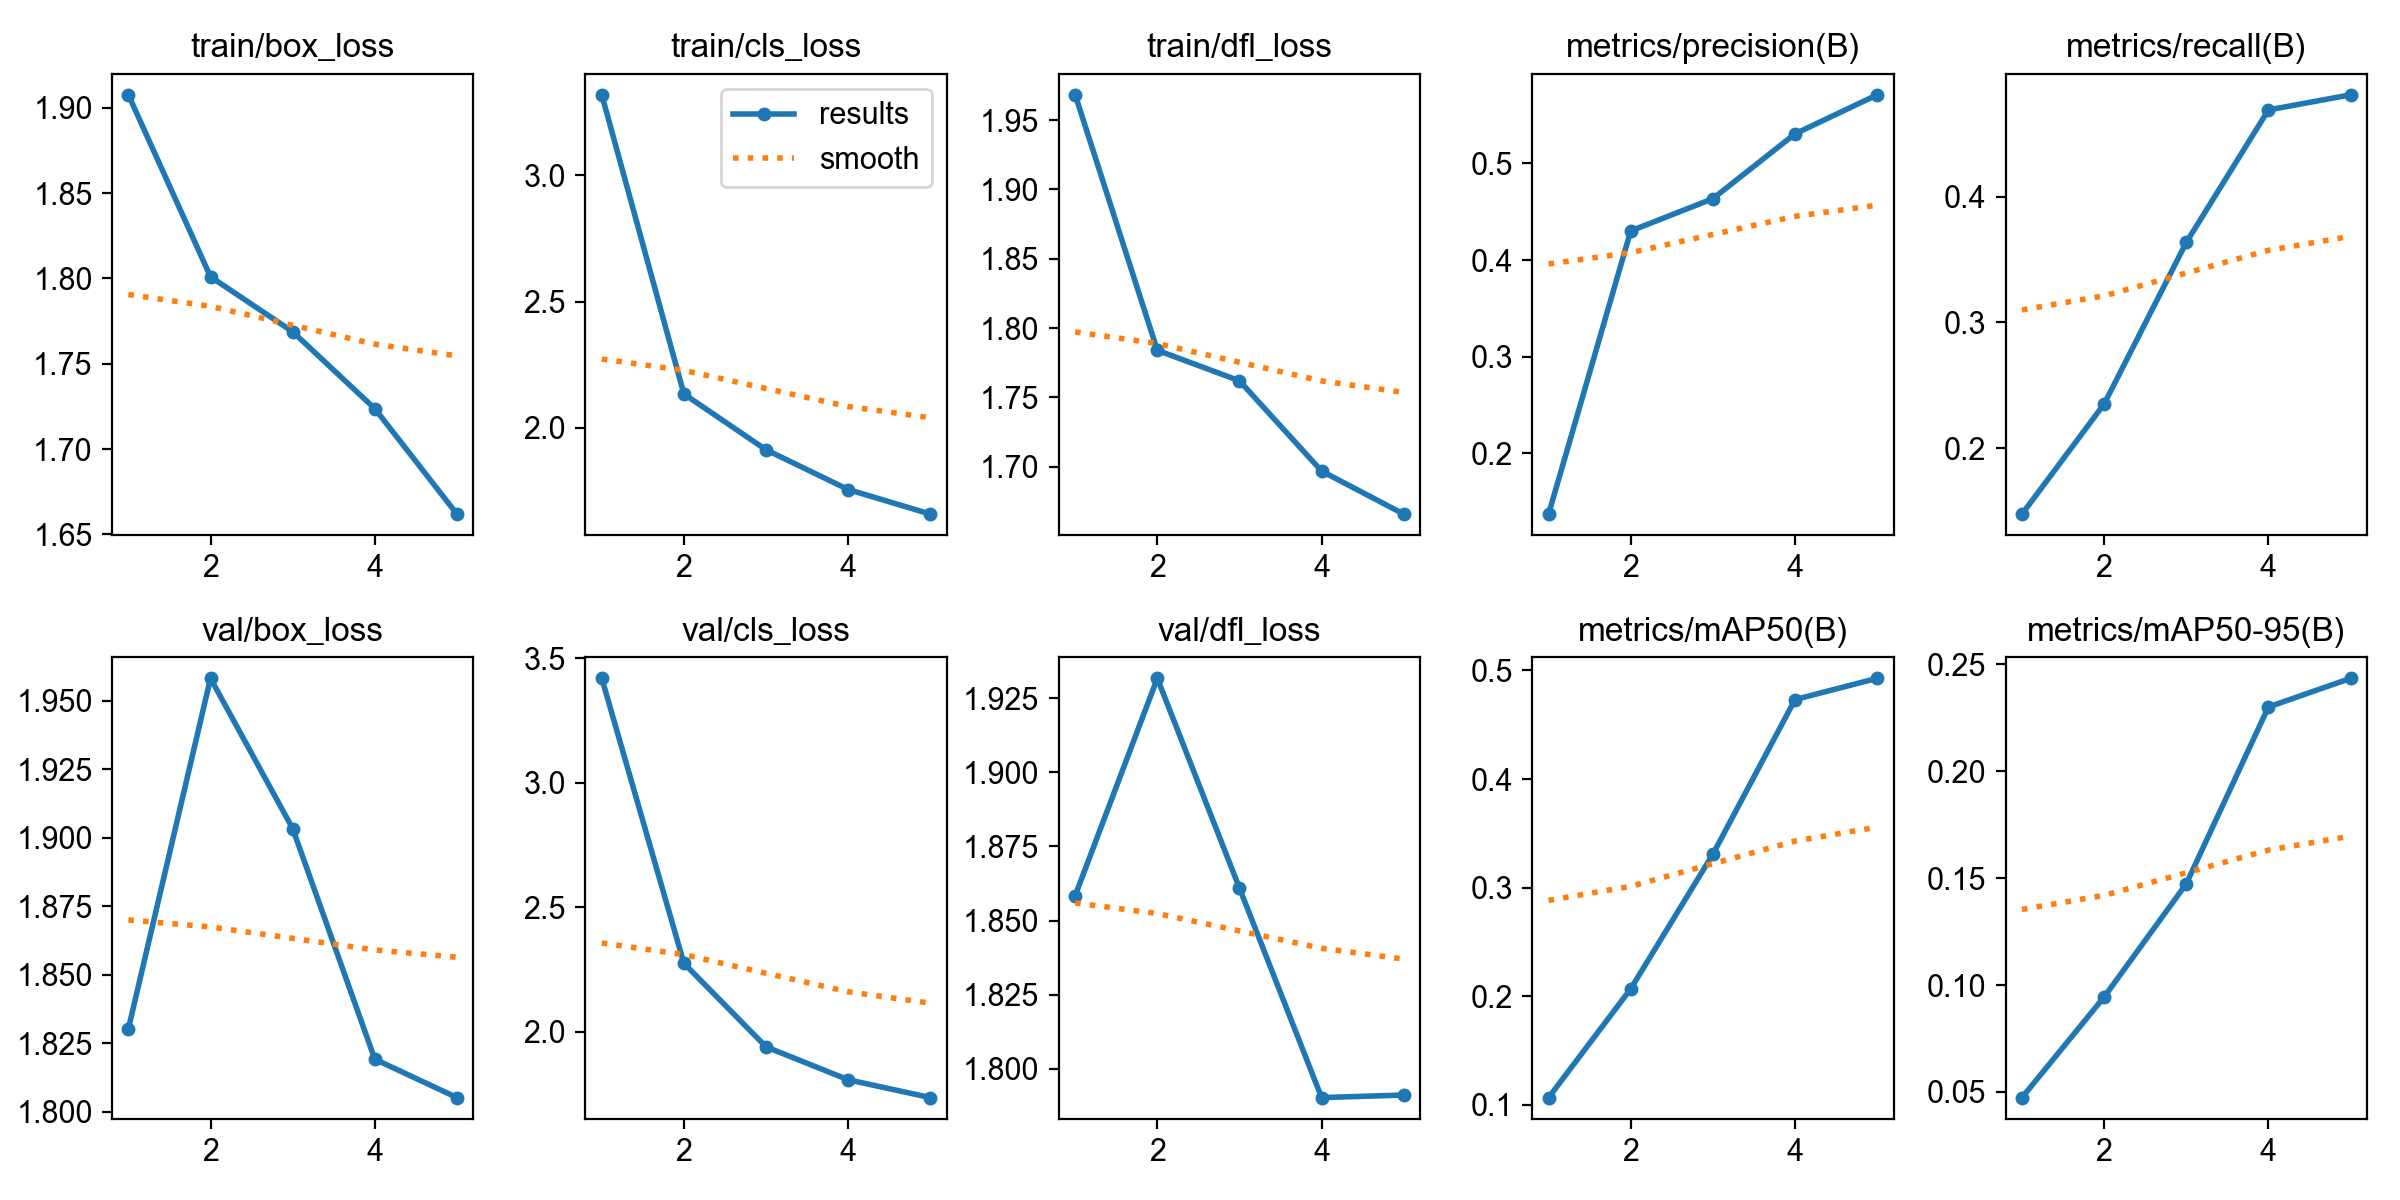

The data file committed next to this chart (first rows):
epoch, time, train/box_loss, train/cls_loss, train/dfl_loss, metrics/precision(B), metrics/recall(B), metrics/mAP50(B), metrics/mAP50-95(B), val/box_loss, val/cls_loss, val/dfl_loss, lr/pg0, lr/pg1, lr/pg2
1, 581.5, 1.908, 3.318, 1.968, 0.1369, 0.1477, 0.1068, 0.04734, 1.83, 3.42, 1.858, 0.0002192, 0.0002192, 0.0002192
2, 1179, 1.801, 2.134, 1.784, 0.4301, 0.2352, 0.2069, 0.0944, 1.958, 2.274, 1.932, 0.0003541, 0.0003541, 0.0003541
3, 1567, 1.769, 1.913, 1.762, 0.4636, 0.3636, 0.3308, 0.1474, 1.903, 1.938, 1.861, 0.000401, 0.000401, 0.000401
4, 1956, 1.724, 1.756, 1.697, 0.5307, 0.4689, 0.4732, 0.2301, 1.819, 1.806, 1.79, 0.0002708, 0.0002708, 0.0002708
5, 2344, 1.662, 1.659, 1.666, 0.5711, 0.4809, 0.4928, 0.2435, 1.805, 1.734, 1.791, 0.0001387, 0.0001387, 0.0001387
